The GitHub repository HuyHoang2912/AI_Final contains a labelled image folder "AIrice" with 15 categories: gao lut rice, huyet rong rice, lai sua rice, long lai rice, lut bac rice, lut dien bien rice, lut do rice, lut trang rice, nep cam rice, nep sap rice, ngoc troi rice, tam rice, tam thom rice, thom my rice, thom go cong rice. Examples follow, each with its label.

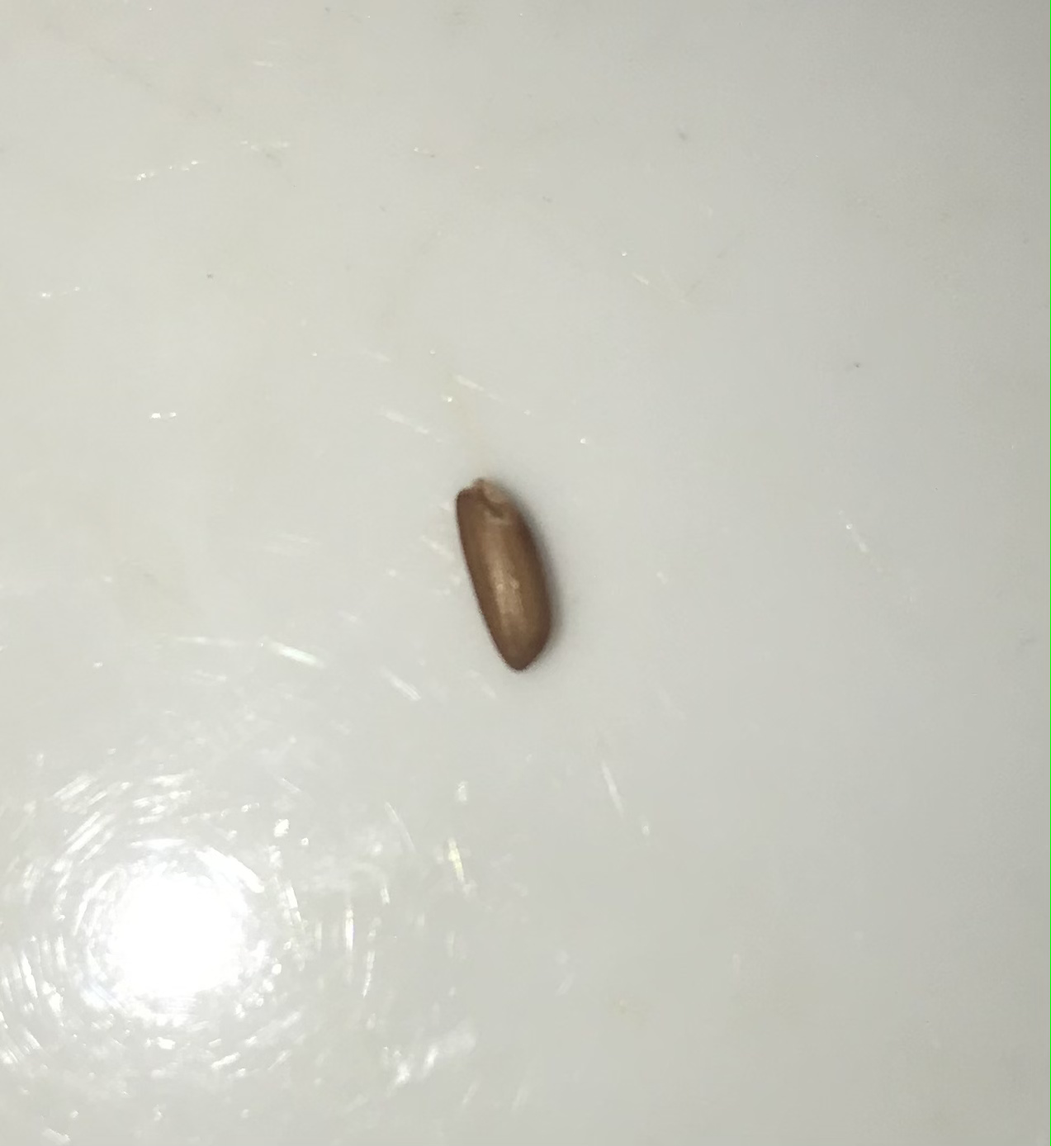
Label: lut do rice

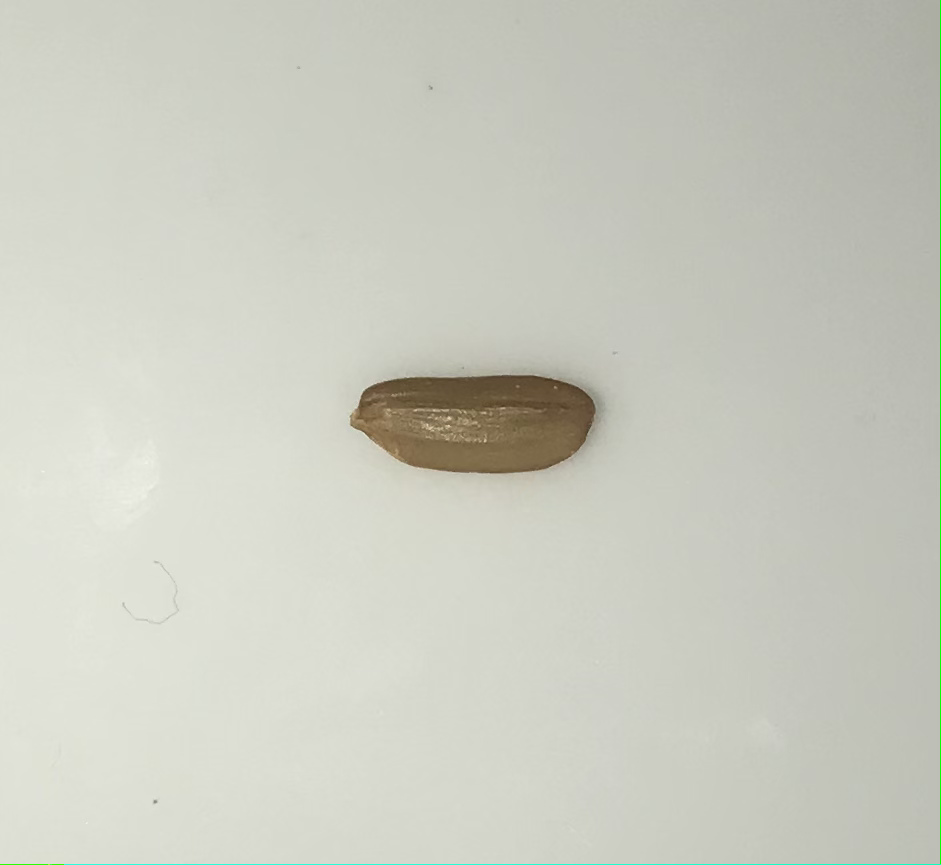
Label: lut dien bien rice

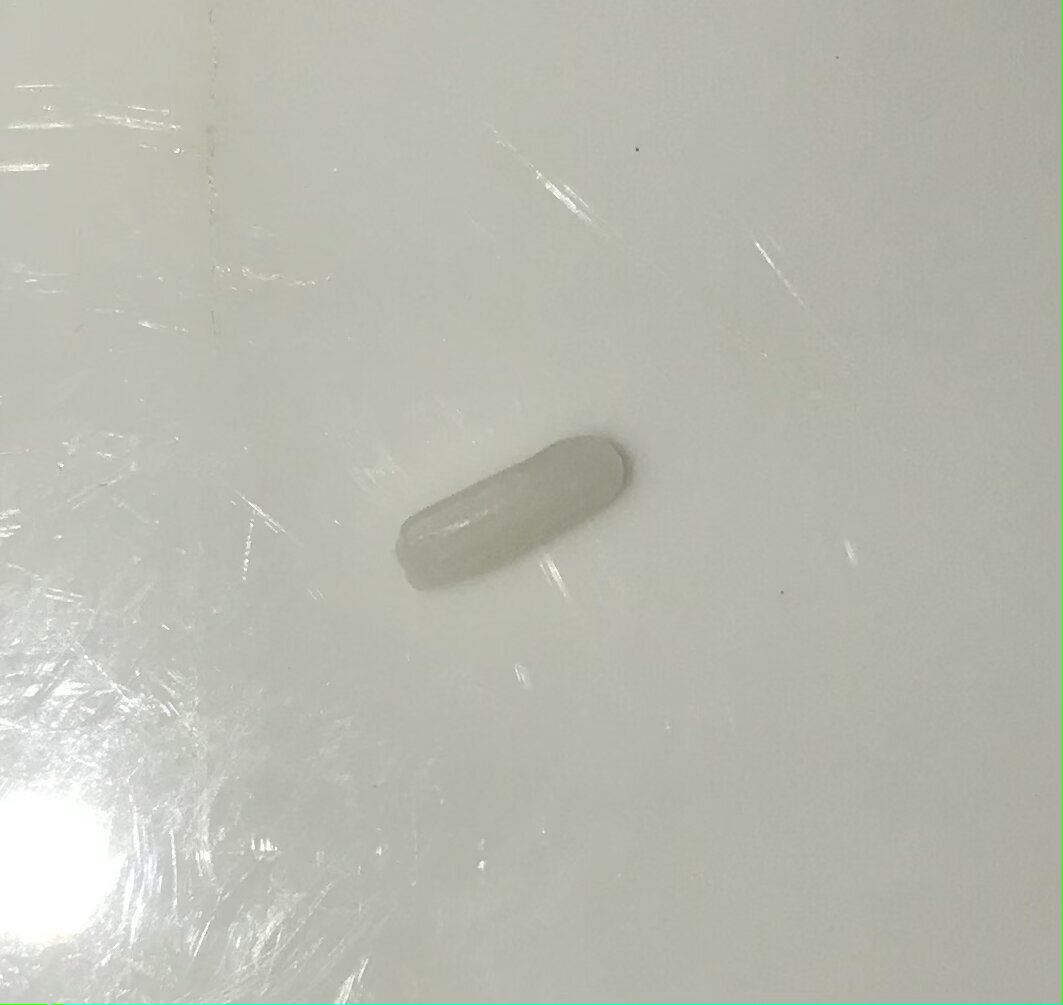
Label: lai sua rice

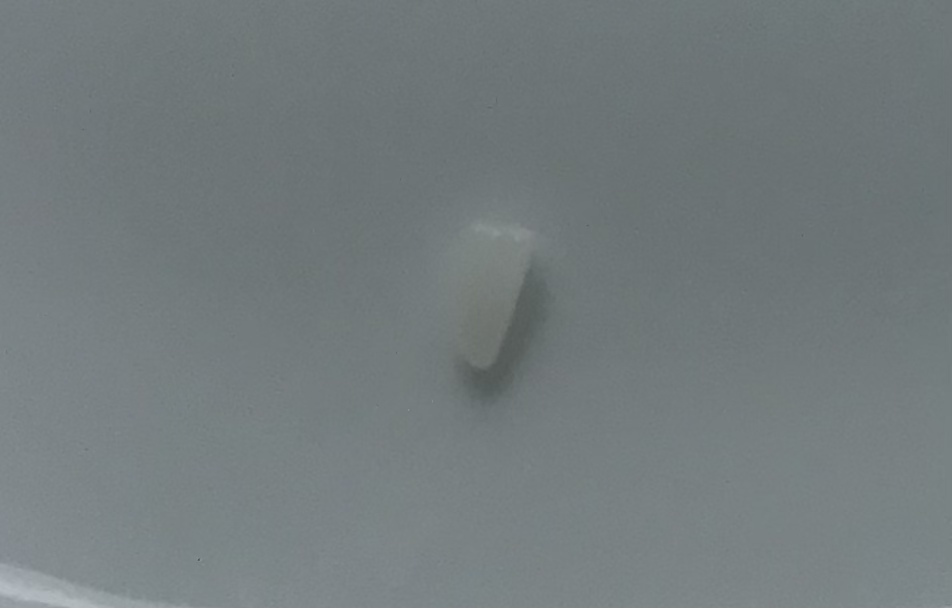
Label: tam rice

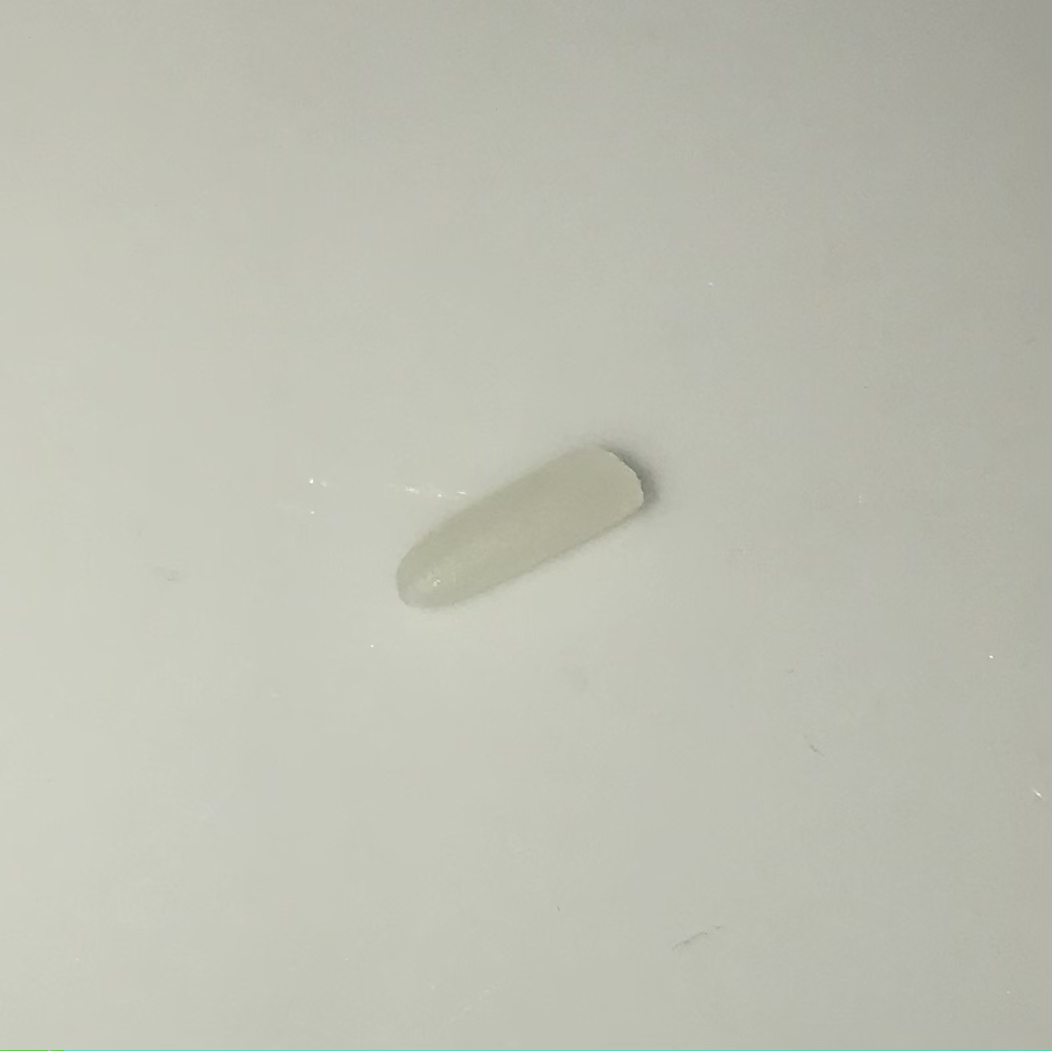
Label: thom go cong rice

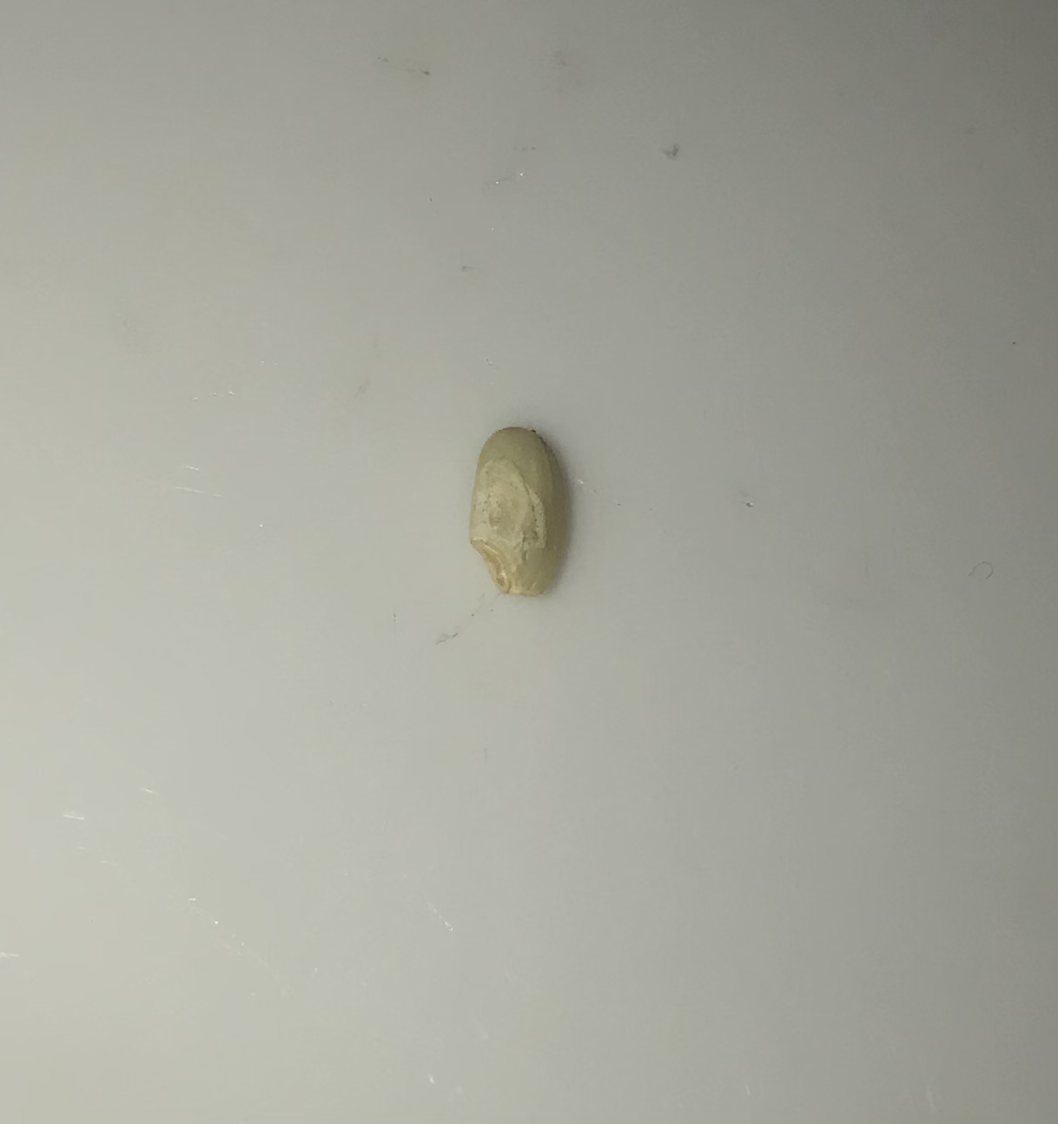
Label: lut bac rice
